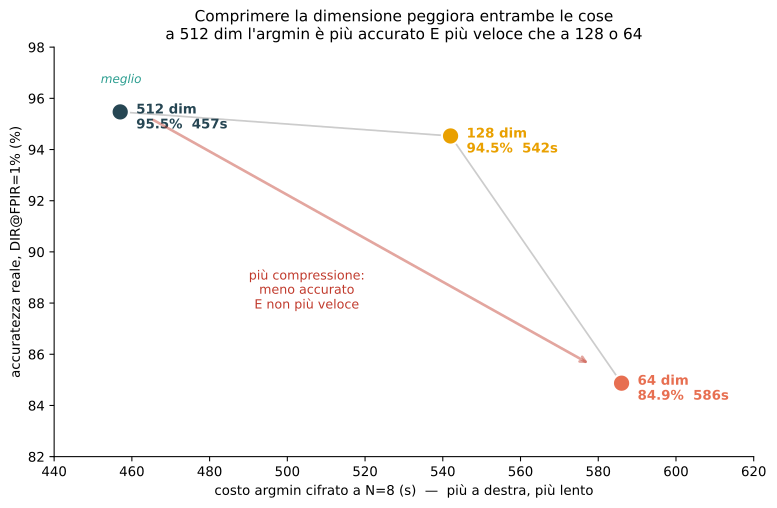

The data file committed next to this chart (first rows):
dim, accuratezza_reale, argmin_s, note
512, 95.47, 457, argmin_verifica.py (14 bit, 95 PBS)
256, 95.47, , solo accuratezza (dim_sweep.py)
128, 94.53, 542, argmin_verifica.py (12 bit, 146 PBS)
64, 84.87, 586, argmin_dim.py (11 bit, 183 PBS)
